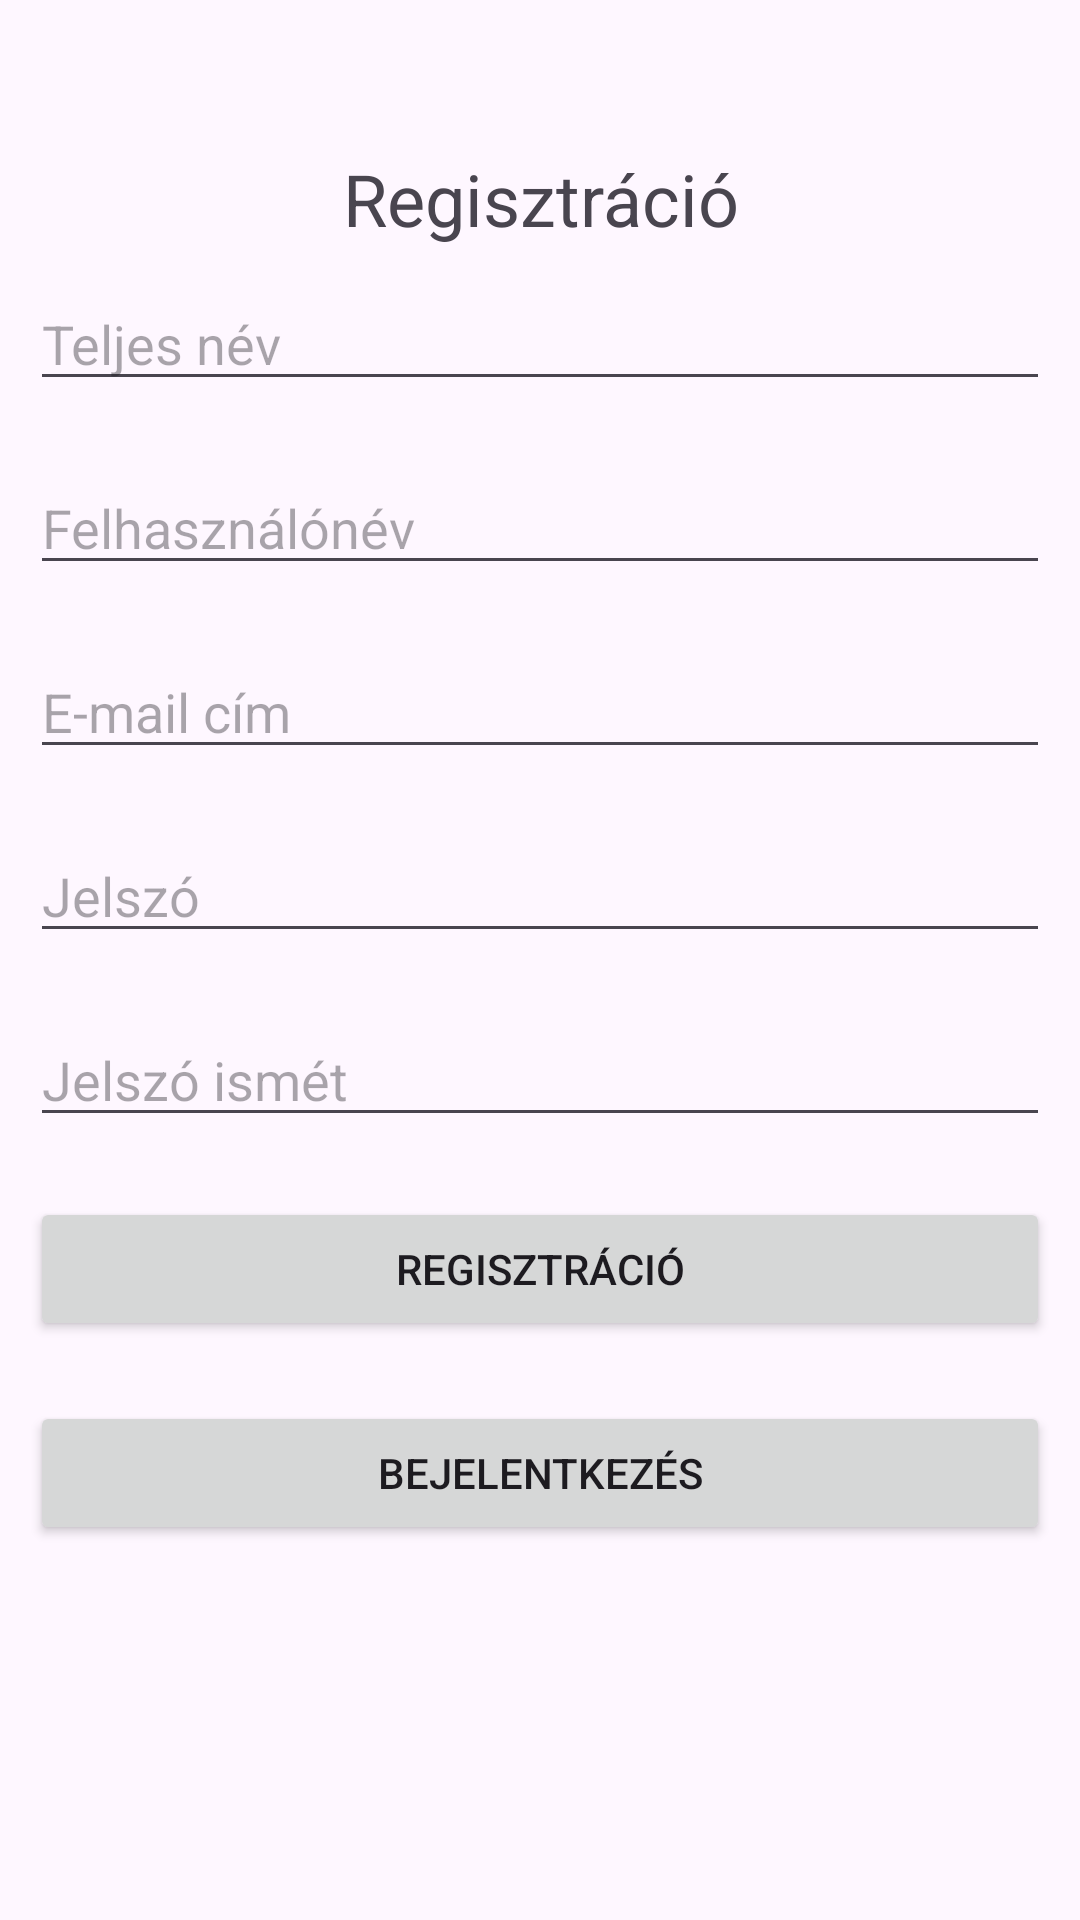

Here is an Android app screen rendered from its layout file. Give the layout XML and the strings, colors and styles it references.
<!-- AndroidManifest.xml: application theme Theme.Ekszer -->
<!-- res/layout/activity_register.xml -->
<?xml version="1.0" encoding="utf-8"?>
<ScrollView
    xmlns:android="http://schemas.android.com/apk/res/android"
    android:layout_width="match_parent"
    android:layout_height="match_parent">

    <LinearLayout
        xmlns:app="http://schemas.android.com/apk/res-auto"
        xmlns:tools="http://schemas.android.com/tools"
        android:id="@+id/main"
        android:layout_width="match_parent"
        android:layout_height="match_parent"
        android:orientation="vertical"
        tools:context=".RegisterActivity">

        <TextView
            android:layout_width="match_parent"
            android:layout_height="wrap_content"
            android:layout_marginTop="50dp"
            android:text="@string/register"
            android:textAlignment="center"
            android:textSize="24sp" />

        <EditText
            android:id="@+id/fullname"
            android:layout_width="match_parent"
            android:layout_height="wrap_content"
            android:layout_margin="10dp"
            android:autofillHints="name"
            android:hint="@string/fullname"
            android:inputType="text" />

        <EditText
            android:id="@+id/username"
            android:layout_width="match_parent"
            android:layout_height="wrap_content"
            android:layout_margin="10dp"
            android:autofillHints="username"
            android:hint="@string/username"
            android:inputType="text" />

        <EditText
            android:id="@+id/email"
            android:layout_width="match_parent"
            android:layout_height="wrap_content"
            android:layout_margin="10dp"
            android:autofillHints="emailAddress"
            android:hint="@string/email"
            android:inputType="textEmailAddress" />

        <EditText
            android:id="@+id/password"
            android:layout_width="match_parent"
            android:layout_height="wrap_content"
            android:layout_margin="10dp"
            android:autofillHints="password"
            android:hint="@string/password"
            android:inputType="textPassword" />

        <EditText
            android:id="@+id/password_re"
            android:layout_width="match_parent"
            android:layout_height="wrap_content"
            android:layout_margin="10dp"
            android:autofillHints="password"
            android:hint="@string/password_re"
            android:inputType="textPassword" />

        <Button
            android:layout_width="match_parent"
            android:layout_height="wrap_content"
            android:layout_margin="10dp"
            android:onClick="register"
            android:text="@string/register" />

        <Button
            android:layout_width="match_parent"
            android:layout_height="wrap_content"
            android:layout_margin="10dp"
            android:onClick="login"
            android:text="@string/login" />


    </LinearLayout>

</ScrollView>
<!-- resources referenced by this layout -->
<resources>
  <string name="email">E-mail cím</string>
  <string name="fullname">Teljes név</string>
  <string name="login">Bejelentkezés</string>
  <string name="password">Jelszó</string>
  <string name="password_re">Jelszó ismét</string>
  <string name="register">Regisztráció</string>
  <string name="username">Felhasználónév</string>
  <style name="Theme.Ekszer" parent="Base.Theme.Ekszer" />
  <style name="Base.Theme.Ekszer" parent="Theme.Material3.DayNight.NoActionBar">
          
          
      </style>
</resources>
